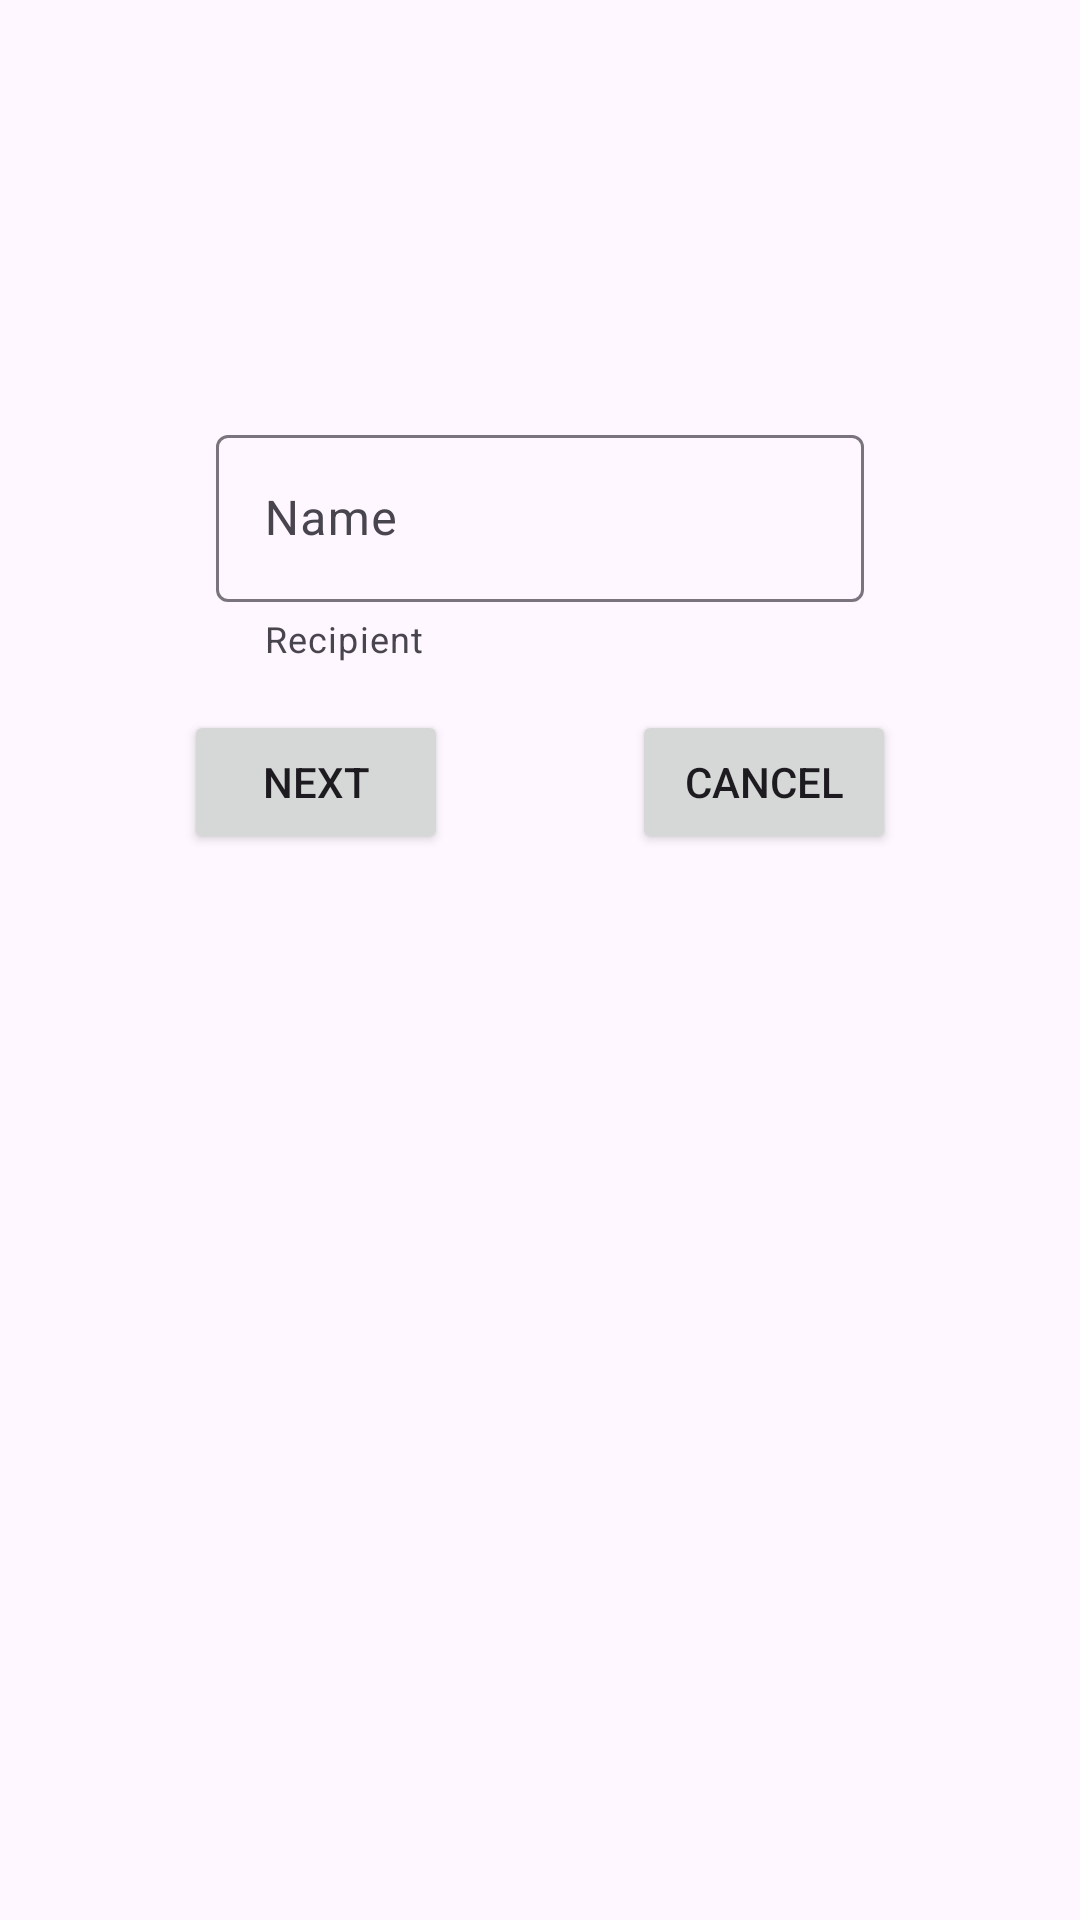

Write the Android layout XML for this screen, with the resource values it uses.
<!-- AndroidManifest.xml: application theme Theme.MyApplicationNavigation -->
<!-- res/layout/fragment_send_money.xml -->
<?xml version="1.0" encoding="utf-8"?>
<androidx.constraintlayout.widget.ConstraintLayout
    xmlns:android="http://schemas.android.com/apk/res/android"
    xmlns:app="http://schemas.android.com/apk/res-auto"
    xmlns:tools="http://schemas.android.com/tools"
    android:layout_width="match_parent"
    android:layout_height="match_parent"
    tools:context=".fragment.SendMoneyFragment">


    <LinearLayout
        android:layout_width="match_parent"
        android:layout_height="wrap_content"
        app:layout_constraintTop_toTopOf="parent"
        app:layout_constraintBottom_toBottomOf="parent"
        app:layout_constraintRight_toRightOf="parent"
        app:layout_constraintLeft_toLeftOf="parent"
        app:layout_constraintVertical_bias=".25"
        android:orientation="horizontal"
        android:gravity="center_horizontal"
        android:weightSum="100">

        <com.google.android.material.textfield.TextInputLayout
            android:layout_width="0dp"
            android:layout_height="wrap_content"
            app:helperText="Recipient"
            app:errorEnabled="true"
            android:layout_weight="60"

            >

            <com.google.android.material.textfield.TextInputEditText
                android:layout_width="match_parent"
                android:layout_height="match_parent"
                android:inputType="text"
                android:maxLines="1"
                android:hint="Name"
                android:id="@+id/input_recipient"
                />

        </com.google.android.material.textfield.TextInputLayout>

    </LinearLayout>

    <Button
        android:layout_width="wrap_content"
        android:layout_height="wrap_content"
        app:layout_constraintTop_toTopOf="parent"
        app:layout_constraintBottom_toBottomOf="parent"
        app:layout_constraintLeft_toLeftOf="parent"
        app:layout_constraintVertical_bias=".4"
        app:layout_constraintRight_toLeftOf="@+id/cancel_btn"
        android:id="@+id/next_btn"
        android:text="next"
        />

    <Button
        android:layout_width="wrap_content"
        android:layout_height="wrap_content"
        app:layout_constraintTop_toTopOf="parent"
        app:layout_constraintBottom_toBottomOf="parent"
        app:layout_constraintRight_toRightOf="parent"
        app:layout_constraintLeft_toRightOf="@+id/next_btn"
        app:layout_constraintVertical_bias=".4"
        android:id="@+id/cancel_btn"
        android:text="cancel"
        />

</androidx.constraintlayout.widget.ConstraintLayout>
<!-- resources referenced by this layout -->
<resources>
  <style name="Theme.MyApplicationNavigation" parent="Base.Theme.MyApplicationNavigation" />
  <style name="Base.Theme.MyApplicationNavigation" parent="Theme.Material3.DayNight.NoActionBar">
          
          
          <item name="colorPrimary">@color/colorPrimary</item>
          <item name="colorPrimaryDark">@color/colorPrimaryDark</item>
          <item name="colorAccent">@color/colorAccent</item>
  
      </style>
  <!-- not gathered from this repository: default colours our renderer supplied (Android Studio template values) -->
  <color name="colorPrimary">#FF6200EE</color>
  <color name="colorPrimaryDark">#FF3700B3</color>
  <color name="colorAccent">#FF03DAC5</color>
</resources>
